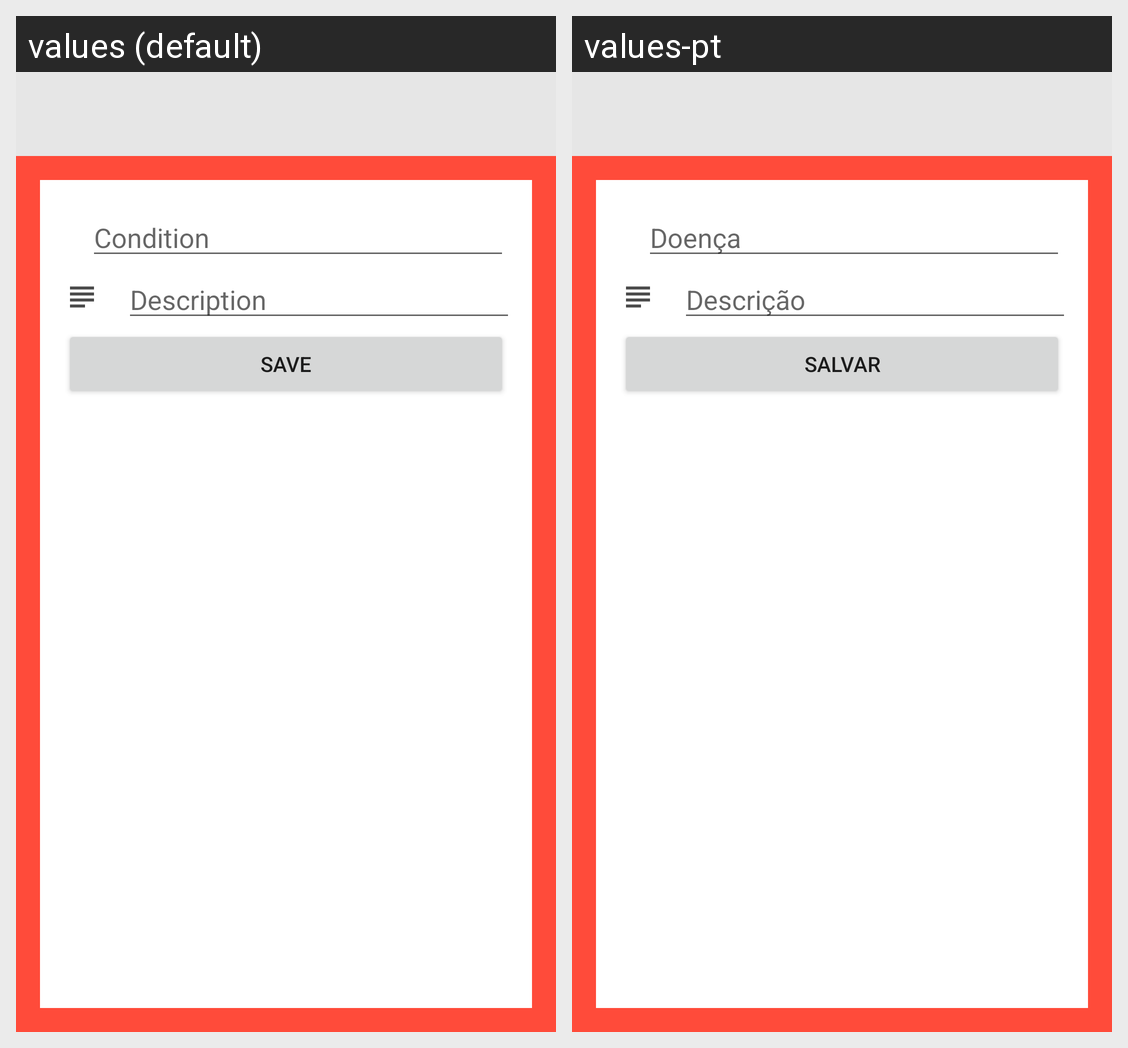

Strings drawn on this Android screen and how each of the app's shown locales translates them:
Android screen res/layout/activity_dados_doenca.xml rendered under 2 locales, left to right: values (default), values-pt. Device: Nexus 5 (rendered at 1080×1920; each locale shown at half size, 540×960, under a caption strip naming it); theme Theme.AppCompat.Light.NoActionBar.
Strings drawn on this screen, with the default value and each locale's value (text and hints the layout hard-codes, and strings that could not be matched under every locale, appear in the picture but are not listed):

condition
  values: Condition
  values-pt: Doença

description
  values: Description
  values-pt: Descrição

save
  values: Save
  values-pt: Salvar
